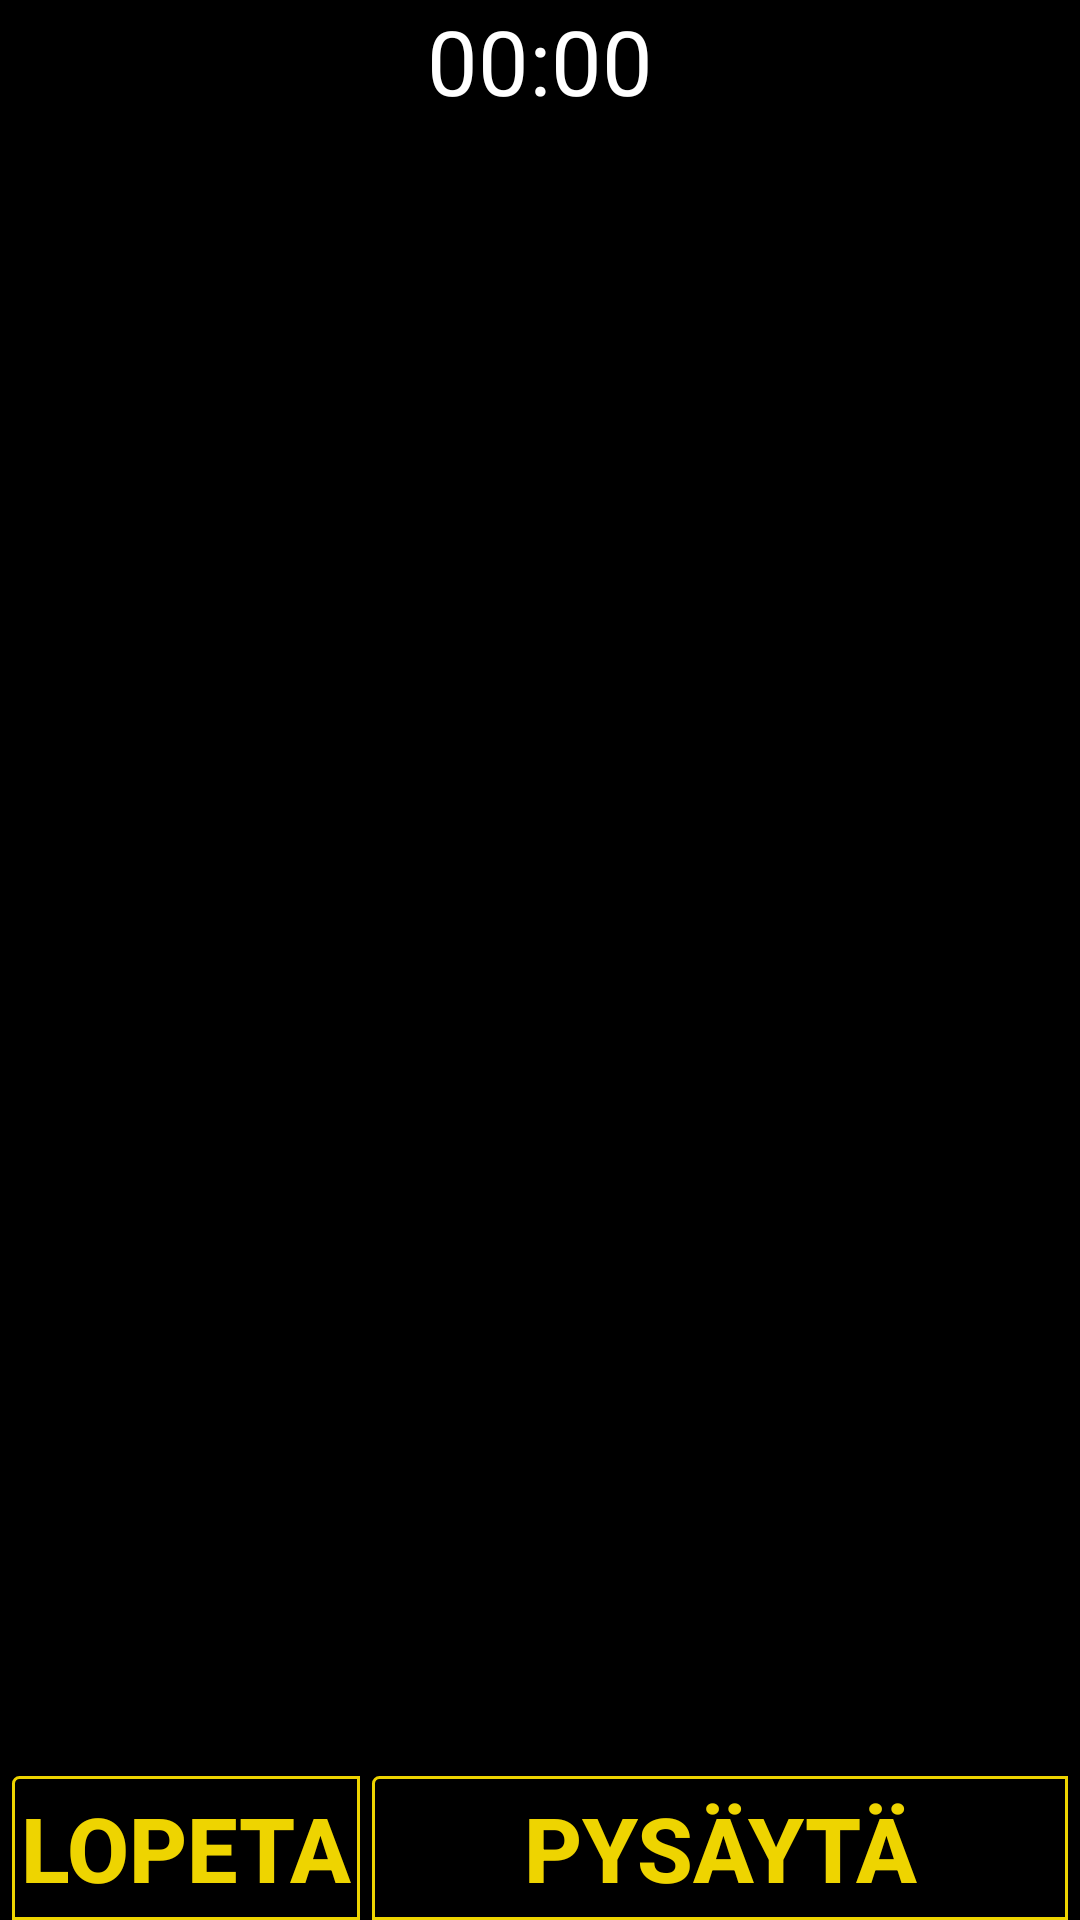

Layout XML and referenced resources for this Android screen:
<!-- AndroidManifest.xml: application theme AppTheme -->
<!-- res/layout/activity_meeting.xml -->
<?xml version="1.0" encoding="utf-8"?>
<FrameLayout xmlns:android="http://schemas.android.com/apk/res/android"
    xmlns:app="http://schemas.android.com/apk/res-auto"
    xmlns:tools="http://schemas.android.com/tools"
    android:layout_width="match_parent"
    android:layout_height="match_parent"
    android:background="@color/colorBlack"
    android:orientation="vertical"
    tools:context=".MeetingActivity">

    <LinearLayout
        android:layout_width="match_parent"
        android:layout_height="wrap_content"
        android:orientation="vertical">

        <Chronometer
            android:layout_width="match_parent"
            android:layout_height="wrap_content"
            android:gravity="center"
            android:textSize="30sp"
            android:id="@+id/chronometer"
            android:textColor="@color/colorWhite"/>
        <TextView
            android:layout_width="match_parent"
            android:layout_height="wrap_content"
            android:id="@+id/textViewTime"
            android:textSize="40sp"
            android:textColor="@color/colorWhite"/>
        <TextView
            android:layout_width="match_parent"
            android:layout_height="wrap_content"
            android:id="@+id/textViewValue"
            android:textSize="40sp"
            android:textColor="@color/colorWhite"/>
        <TextView
            android:layout_width="match_parent"
            android:layout_height="wrap_content"
            android:id="@+id/textViewComparision"
            android:textSize="40sp"
            android:textColor="@color/colorWhite"/>
    </LinearLayout>

    <LinearLayout
        android:layout_width="match_parent"
        android:layout_height="wrap_content"
        android:orientation="horizontal"
        android:layout_gravity="bottom">

        <Button
            android:layout_marginLeft="4dp"

            android:id="@+id/endMeeting"
            android:layout_width="0dp"
            android:layout_height="wrap_content"
            android:layout_weight = "1"
            android:textColor="@color/euroColor"
            android:textStyle="bold"
            android:textSize="30sp"
            android:text="@string/button_stop"
            android:background="@drawable/list_item_background"/>

        <Button
            android:layout_marginRight="4dp"
            android:layout_marginLeft="4dp"

            android:layout_width="0dp"
            android:layout_height="wrap_content"
            android:layout_weight="2"
            android:text="@string/button_pause"
            android:textColor="@color/euroColor"
            android:textStyle="bold"
            android:textSize="30sp"
            android:id="@+id/buttonClick"
            android:background="@drawable/list_item_background"/>
    </LinearLayout>

</FrameLayout>
<!-- resources referenced by this layout -->
<resources>
  <color name="colorBlack">#000</color>
  <color name="colorWhite">#fff</color>
  <color name="euroColor">#EED400</color>
  <!-- drawable list_item_background (drawable) -->
  <shape xmlns:android="http://schemas.android.com/apk/res/android"
      android:shape="rectangle">
      <corners
          android:radius="2dp"
          android:topRightRadius="0dp"
          android:bottomRightRadius="0dp"
          android:bottomLeftRadius="0dp" />
      <stroke
          android:width="1dp"
          android:color="@color/euroColor" />
  </shape>
  <string name="button_pause">Pysäytä</string>
  <string name="button_stop">Lopeta</string>
  <style name="AppTheme" parent="Theme.AppCompat.Light.DarkActionBar">
          
          <item name="colorPrimary">@color/colorBlack</item>
          <item name="colorPrimaryDark">@color/colorBlack</item>
          <item name="colorAccent">@color/colorAccent</item>
          <item name="titleTextColor">@color/euroColor</item>
          <item name="subtitleTextColor">@color/euroColor</item>
      </style>
  <color name="colorAccent">#D81B60</color>
</resources>
